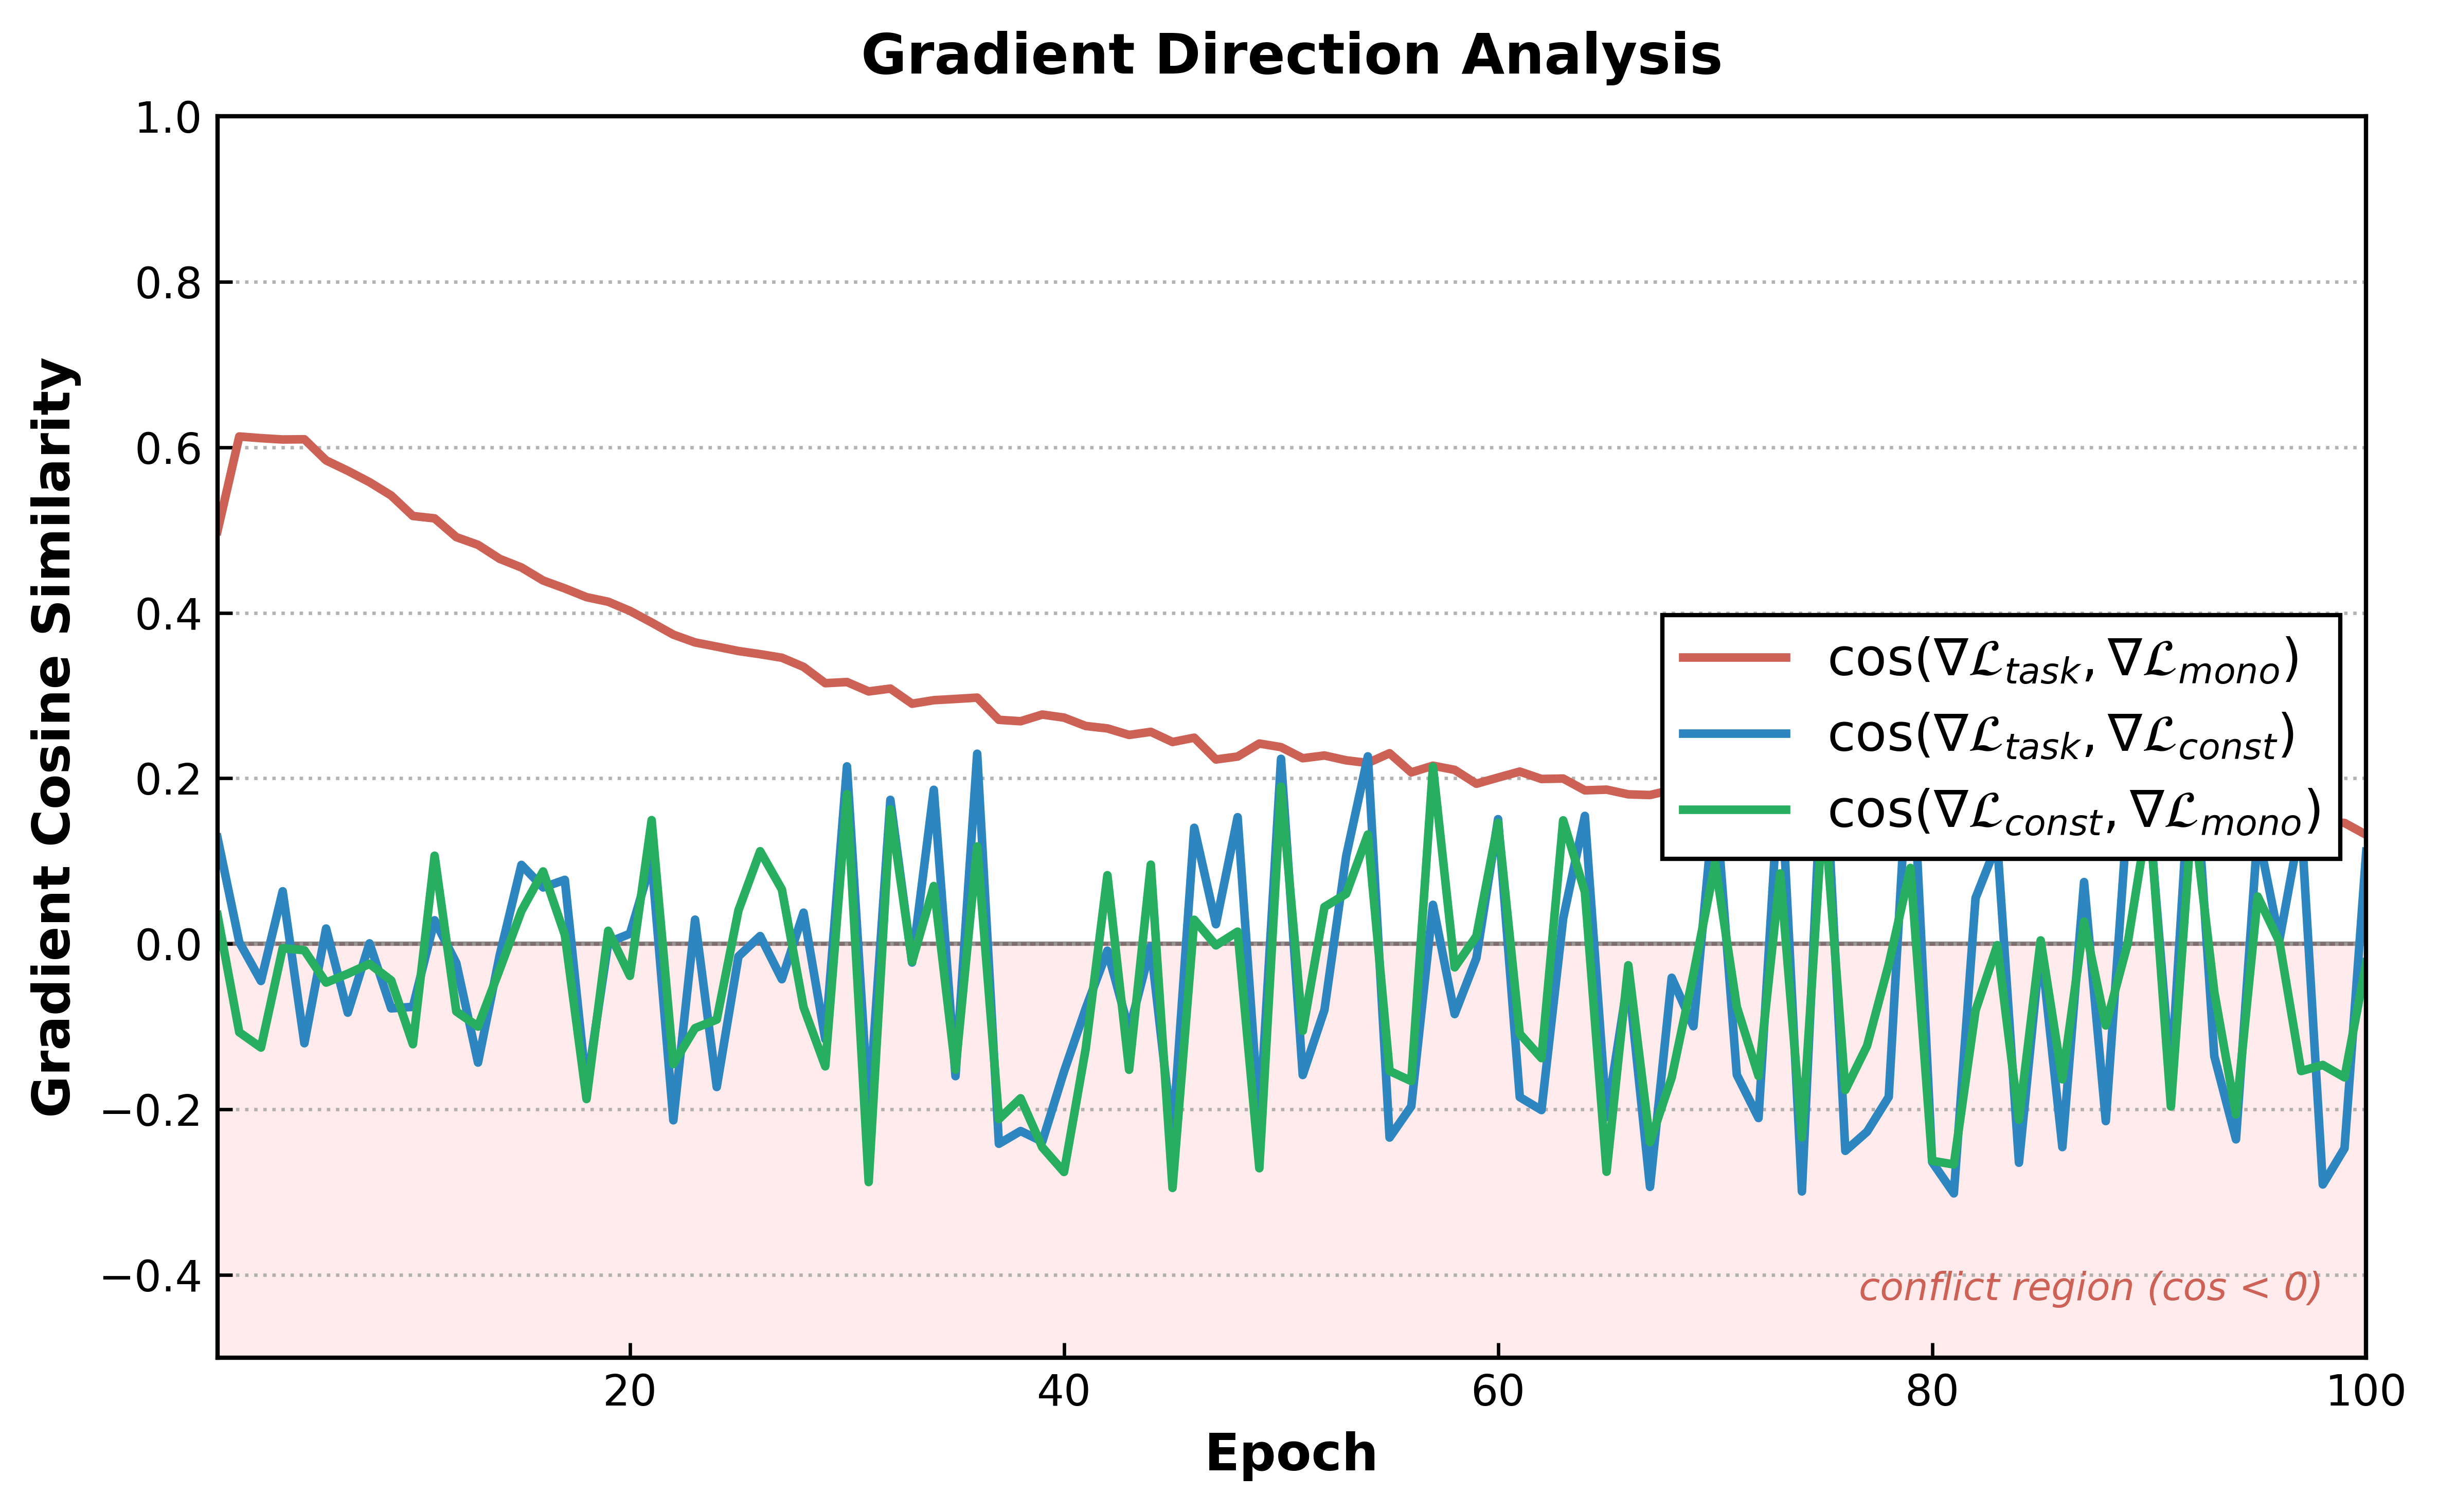

The script that saved this image:
#!/usr/bin/env python3
"""
Measure cosine similarity between gradient of L_task and L_mono (and L_const).
The SIGN is decisive:
  cos < 0  →  gradients point in opposing directions (conflict)
  cos > 0  →  gradients aligned (cooperative)
  cos ≈ 0  →  orthogonal (independent)

Measured across training epochs at different label ratios.

Usage: python3 grad_cosine.py
"""
import os, sys, json
import numpy as np, torch
sys.path.insert(0, "/path/to/gem5/micro_exp/exp1")

from config import (GEM_INPUT_DIM, DROPOUT, SEED, CONCORDE_LR, CONCORDE_WEIGHT_DECAY,
                    CONCORDE_BATCH_SIZE, CONCORDE_EPOCHS, LAMBDA_CONST, LAMBDA_MONO,
                    BENCHMARK_NAMES)
from model import GEMModel, compute_cpi_mean, loss_task, loss_const, loss_mono
from dataset import load_all_benchmarks, create_exp1_dataloaders
import torch.optim as optim
from torch.utils.data import DataLoader
import matplotlib; matplotlib.use("Agg")
import matplotlib.pyplot as plt

plt.rcParams.update({
    'font.family': 'sans-serif', 'font.sans-serif': ['Arial','Helvetica','DejaVu Sans'],
    'font.size': 10, 'axes.labelsize': 12, 'axes.titlesize': 13,
    'xtick.labelsize': 10, 'ytick.labelsize': 10, 'legend.fontsize': 11,
    'figure.dpi': 600, 'axes.linewidth': 1.0,
    'xtick.direction': 'in', 'ytick.direction': 'in',
})

# ============================================================
# Config
# ============================================================
GEM_DIR = "/data/micro_traindata_packed/gem"
CON_DIR = "/data/micro_traindata_packed/concord"
HIDDEN = [512, 256]
N_EPOCHS = 100          # train for this many epochs
N_MEASURE_BATCHES = 5   # average cos over this many batches

# MODE: "full" = train with L_task+L_const+L_mono (lambda_task=0.1)
#       "mono" = train with L_task+L_mono only (lambda_task=1.0) — the gem_mono scenario
MODE = "mono"

OUTPUT_JSON = f"/path/to/gem5/micro_exp/exp1/grad_cosine_{MODE}.json"
OUTPUT_FIG = f"/path/to/gem5/micro_exp/exp1/grad_cosine_{MODE}.png"
# ============================================================


def set_seed(s):
    torch.manual_seed(s); torch.cuda.manual_seed_all(s)
    np.random.seed(s); torch.backends.cudnn.deterministic = True


def get_flat_grad(model, loss_val):
    """Compute flattened gradient vector of loss w.r.t. all model params."""
    model.zero_grad()
    loss_val.backward(retain_graph=True)
    grads = []
    for p in model.parameters():
        if p.grad is not None:
            grads.append(p.grad.detach().flatten().clone())
        else:
            grads.append(torch.zeros_like(p).flatten())
    return torch.cat(grads)


def cosine(g1, g2):
    return (torch.dot(g1, g2) / (g1.norm() * g2.norm() + 1e-12)).item()


@torch.no_grad()
def eval_mape(model, loader, device):
    model.eval(); P, G = [], []
    for b in loader:
        mp = model(b["gem_features"].to(device))
        P.append(compute_cpi_mean(mp, b["w_min"].to(device)).cpu())
        G.append(b["cpi_golden"])
    P, G = torch.cat(P), torch.cat(G)
    return (torch.abs(P - G) / (G.abs() + 1e-8) * 100).mean().item()


def measure_cosines(model, loader, device, n_batches=5):
    """Measure cos + gradient norms of L_task, L_mono, L_const."""
    model.train()
    cos_task_mono, cos_task_const, cos_const_mono = [], [], []
    norm_task, norm_const, norm_mono = [], [], []

    for i, b in enumerate(loader):
        if i >= n_batches:
            break
        f = b["gem_features"].to(device)
        mt = b["mscs_target"].to(device)
        cg = b["cpi_golden"].to(device)
        wm = b["w_min"].to(device)

        mp = model(f)
        lt = loss_task(mp, mt)
        lc = loss_const(mp, wm, cg)
        lm = loss_mono(mp)

        g_task = get_flat_grad(model, lt)
        g_const = get_flat_grad(model, lc)
        g_mono = get_flat_grad(model, lm)

        cos_task_mono.append(cosine(g_task, g_mono))
        cos_task_const.append(cosine(g_task, g_const))
        cos_const_mono.append(cosine(g_const, g_mono))

        norm_task.append(g_task.norm().item())
        norm_const.append(g_const.norm().item())
        norm_mono.append(g_mono.norm().item())

    model.zero_grad()
    return {
        "cos_task_mono": np.mean(cos_task_mono),
        "cos_task_const": np.mean(cos_task_const),
        "cos_const_mono": np.mean(cos_const_mono),
        "norm_task": np.mean(norm_task),
        "norm_const": np.mean(norm_const),
        "norm_mono": np.mean(norm_mono),
    }


def main():
    set_seed(SEED)
    device = torch.device("cuda:0" if torch.cuda.is_available() else "cpu")

    print("Loading data...")
    all_data = load_all_benchmarks(GEM_DIR, CON_DIR, BENCHMARK_NAMES)
    tl, vl, _, _, _ = create_exp1_dataloaders(all_data)
    gem_batch = min(CONCORDE_BATCH_SIZE, len(tl.dataset))
    gl = DataLoader(tl.dataset, batch_size=gem_batch, shuffle=True,
                    num_workers=4, pin_memory=True, drop_last=True)

    model = GEMModel(GEM_INPUT_DIM, HIDDEN, DROPOUT).to(device)
    optimizer = optim.AdamW(model.parameters(), lr=CONCORDE_LR, weight_decay=CONCORDE_WEIGHT_DECAY)
    steps_per_epoch = max(1, len(gl))
    total_steps = CONCORDE_EPOCHS * steps_per_epoch
    milestones = [int(total_steps * f) for f in [0.42, 0.58, 0.75, 0.92]]
    scheduler = optim.lr_scheduler.MultiStepLR(optimizer, milestones=milestones, gamma=0.5)

    # Set weights based on MODE
    if MODE == "mono":
        lambda_task = 1.0   # gem_mono uses lambda_task=1.0 (no L_const)
        use_const_in_training = False
    else:  # full
        lambda_task = 0.1
        use_const_in_training = True

    history = []
    print(f"\nMODE={MODE}, lambda_task={lambda_task}, use_const={use_const_in_training}")
    print(f"\n{'Epoch':>6} {'MAPE':>8} {'cos(task,mono)':>16} {'cos(task,const)':>16}")
    print("-" * 54)

    for epoch in range(1, N_EPOCHS + 1):
        # Measure every epoch (always measure all 3 cosines regardless of training mode)
        m = measure_cosines(model, gl, device, N_MEASURE_BATCHES)
        mape = eval_mape(model, vl, device)
        history.append({"epoch": epoch, "mape": mape, **m})
        if epoch % 10 == 0 or epoch == 1:
            sign_tm = "CONFLICT" if m["cos_task_mono"] < -0.05 else ("ALIGN" if m["cos_task_mono"] > 0.05 else "ORTHOG")
            print(f"{epoch:>6} {mape:>7.2f}% {m['cos_task_mono']:>+15.3f}  {m['cos_task_const']:>+15.3f}   [task-mono: {sign_tm}]")

        # Training step
        model.train()
        for b in gl:
            f = b["gem_features"].to(device)
            mt, cg, wm = b["mscs_target"].to(device), b["cpi_golden"].to(device), b["w_min"].to(device)
            mp = model(f)
            l = lambda_task * loss_task(mp, mt) + LAMBDA_MONO * loss_mono(mp)
            if use_const_in_training:
                l = l + LAMBDA_CONST * loss_const(mp, wm, cg)
            optimizer.zero_grad(); l.backward()
            torch.nn.utils.clip_grad_norm_(model.parameters(), 1.0)
            optimizer.step(); scheduler.step()

    with open(OUTPUT_JSON, "w") as f:
        json.dump(history, f, indent=2)
    print(f"\nSaved: {OUTPUT_JSON}")

    # ============================================================
    # Plot
    # ============================================================
    epochs = [h["epoch"] for h in history]
    ctm = [h["cos_task_mono"] for h in history]
    ctc = [h["cos_task_const"] for h in history]
    ccm = [h["cos_const_mono"] for h in history]

    fig, ax = plt.subplots(figsize=(8, 5))

    ax.plot(epochs, ctm, '-', color='#CD6155', linewidth=2,
            label=r'$\cos(\nabla \mathcal{L}_{task}, \nabla \mathcal{L}_{mono})$')
    ax.plot(epochs, ctc, '-', color='#2E86C1', linewidth=2,
            label=r'$\cos(\nabla \mathcal{L}_{task}, \nabla \mathcal{L}_{const})$')
    ax.plot(epochs, ccm, '-', color='#27AE60', linewidth=2,
            label=r'$\cos(\nabla \mathcal{L}_{const}, \nabla \mathcal{L}_{mono})$')

    ax.axhline(y=0, color='black', linewidth=1.0, linestyle='-', alpha=0.5, zorder=1)

    # Shade conflict region (below zero)
    ax.axhspan(-1, 0, alpha=0.08, color='red', zorder=0)
    ax.text(0.98, 0.04, 'conflict region (cos < 0)', transform=ax.transAxes,
            ha='right', va='bottom', fontsize=9, color='#CD6155', style='italic')

    ax.set_xlabel("Epoch", fontweight='bold')
    ax.set_ylabel("Gradient Cosine Similarity", fontweight='bold')
    ax.set_title("Gradient Direction Analysis", fontweight='bold', pad=10)
    ax.set_ylim(-0.5, 1.0)
    ax.set_xlim(1, N_EPOCHS)

    ax.yaxis.grid(True, linestyle=':', color='#A0A0A0', alpha=0.8)
    for s in ax.spines.values():
        s.set_visible(True); s.set_color('black'); s.set_linewidth(1.0)

    legend = ax.legend(frameon=True, edgecolor='black', facecolor='white',
                       fancybox=False, framealpha=1.0, fontsize=12, loc='center right')
    legend.get_frame().set_linewidth(1.0)

    plt.tight_layout()
    fig.savefig(OUTPUT_FIG, dpi=600, bbox_inches='tight')
    fig.savefig(OUTPUT_FIG.replace(".png", ".pdf"), format='pdf', bbox_inches='tight')
    print(f"Saved: {OUTPUT_FIG}")
    print(f"Saved: {OUTPUT_FIG.replace('.png', '.pdf')}")

    # ============================================================
    # Plot 2: Gradient norm comparison
    # ============================================================
    nt = [h["norm_task"] * lambda_task for h in history]     # effective (weighted) norm
    nc = [h["norm_const"] * LAMBDA_CONST for h in history]
    nm = [h["norm_mono"] * LAMBDA_MONO for h in history]

    nt_raw = [h["norm_task"] for h in history]                # raw norm
    nc_raw = [h["norm_const"] for h in history]
    nm_raw = [h["norm_mono"] for h in history]

    fig2, (ax_raw, ax_eff) = plt.subplots(1, 2, figsize=(14, 5))

    # Raw gradient norms
    ax_raw.plot(epochs, nt_raw, '-', color='#8E44AD', linewidth=2, label=r'$\|\nabla \mathcal{L}_{task}\|$')
    ax_raw.plot(epochs, nc_raw, '-', color='#2E86C1', linewidth=2, label=r'$\|\nabla \mathcal{L}_{const}\|$')
    ax_raw.plot(epochs, nm_raw, '-', color='#CD6155', linewidth=2, label=r'$\|\nabla \mathcal{L}_{mono}\|$')
    ax_raw.set_xlabel("Epoch", fontweight='bold')
    ax_raw.set_ylabel("Raw Gradient Norm", fontweight='bold')
    ax_raw.set_title("Raw Gradient Norms", fontweight='bold', pad=10)
    ax_raw.set_yscale('log')
    ax_raw.set_xlim(1, N_EPOCHS)
    ax_raw.yaxis.grid(True, linestyle=':', color='#A0A0A0', alpha=0.8)
    for s in ax_raw.spines.values(): s.set_visible(True); s.set_color('black'); s.set_linewidth(1.0)
    ax_raw.legend(frameon=True, edgecolor='black', facecolor='white', fancybox=False, framealpha=1.0, fontsize=12).get_frame().set_linewidth(1.0)

    # Effective (weighted) gradient norms
    ax_eff.plot(epochs, nt, '-', color='#8E44AD', linewidth=2, label=r'$\lambda_{task}\|\nabla \mathcal{L}_{task}\|$')
    ax_eff.plot(epochs, nc, '-', color='#2E86C1', linewidth=2, label=r'$\lambda_{const}\|\nabla \mathcal{L}_{const}\|$')
    ax_eff.plot(epochs, nm, '-', color='#CD6155', linewidth=2, label=r'$\lambda_{mono}\|\nabla \mathcal{L}_{mono}\|$')
    ax_eff.set_xlabel("Epoch", fontweight='bold')
    ax_eff.set_ylabel("Weighted Gradient Norm", fontweight='bold')
    ax_eff.set_title(f"Effective Gradient Norms\n($\\lambda_{{task}}$={lambda_task}, $\\lambda_{{const}}$={LAMBDA_CONST}, $\\lambda_{{mono}}$={LAMBDA_MONO})", fontweight='bold', pad=10)
    ax_eff.set_yscale('log')
    ax_eff.set_xlim(1, N_EPOCHS)
    ax_eff.yaxis.grid(True, linestyle=':', color='#A0A0A0', alpha=0.8)
    for s in ax_eff.spines.values(): s.set_visible(True); s.set_color('black'); s.set_linewidth(1.0)
    ax_eff.legend(frameon=True, edgecolor='black', facecolor='white', fancybox=False, framealpha=1.0, fontsize=12).get_frame().set_linewidth(1.0)

    plt.tight_layout()
    norm_fig = OUTPUT_FIG.replace(".png", "_norms.png")
    fig2.savefig(norm_fig, dpi=600, bbox_inches='tight')
    fig2.savefig(norm_fig.replace(".png", ".pdf"), format='pdf', bbox_inches='tight')
    print(f"Saved: {norm_fig}")
    print(f"Saved: {norm_fig.replace('.png', '.pdf')}")

    # Summary
    print("\n" + "=" * 60)
    conflict_count = sum(1 for h in history if h["cos_task_mono"] < -0.05)
    print(f"  Epochs with cos(task,mono) < -0.05 (CONFLICT): {conflict_count}/{len(history)}")
    print(f"  Mean cos(task, mono):  {np.mean(ctm):+.3f}")
    print(f"  Mean cos(task, const): {np.mean(ctc):+.3f}")
    print(f"  Mean cos(const, mono): {np.mean(ccm):+.3f}")
    print(f"\n  Raw norm ratio (task:const:mono): {np.mean(nt_raw):.3f} : {np.mean(nc_raw):.3f} : {np.mean(nm_raw):.3f}")
    print(f"  Effective norm ratio: {np.mean(nt):.4f} : {np.mean(nc):.4f} : {np.mean(nm):.4f}")
    print("=" * 60)


if __name__ == "__main__":
    main()
